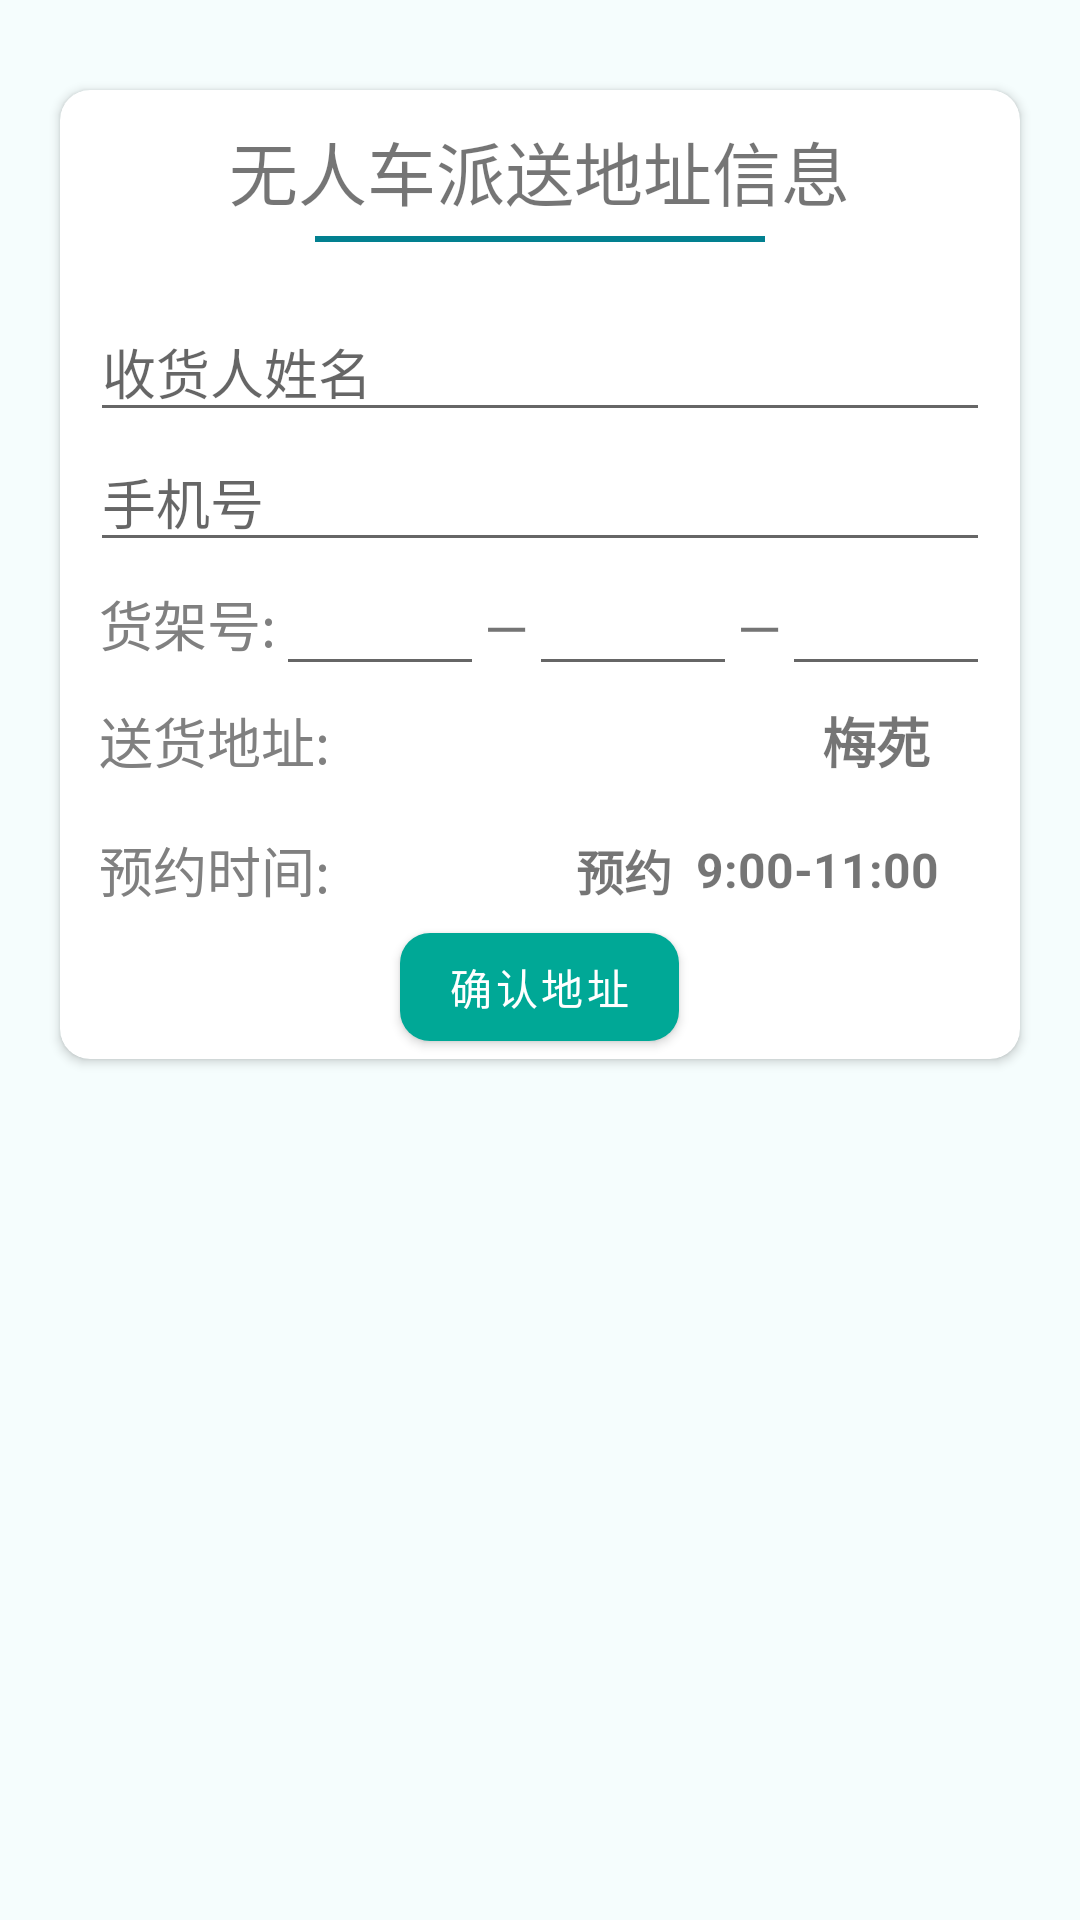

Here is an Android app screen rendered from its layout file. Give the layout XML and the strings, colors and styles it references.
<!-- AndroidManifest.xml: application theme Theme.Meiyong -->
<!-- res/layout/activity_new_nobody_car_order.xml -->
<?xml version="1.0" encoding="utf-8"?>
<androidx.constraintlayout.widget.ConstraintLayout xmlns:android="http://schemas.android.com/apk/res/android"
        xmlns:tools="http://schemas.android.com/tools"
        xmlns:app="http://schemas.android.com/apk/res-auto"
        android:layout_width="match_parent"
        android:layout_height="match_parent"
        android:background="#7EEAFBFB"
        tools:context=".NewNobodyCarOrder">

    <LinearLayout
            android:layout_width="match_parent"
            android:layout_height="match_parent"
            android:orientation="vertical"
            tools:ignore="MissingConstraints">

        <androidx.cardview.widget.CardView
                android:layout_width="match_parent"
                android:layout_height="wrap_content"
                android:layout_marginLeft="20dp"
                android:layout_marginTop="30dp"
                android:layout_marginRight="20dp"
                app:cardCornerRadius="10dp">

            <LinearLayout
                    android:layout_width="match_parent"
                    android:layout_height="wrap_content"
                    android:layout_marginLeft="10dp"
                    android:layout_marginRight="10dp"
                    android:orientation="vertical">

                <View
                        android:layout_width="match_parent"
                        android:layout_height="10dp" />

                <TextView
                        android:id="@+id/address_title"
                        android:layout_width="wrap_content"
                        android:layout_height="wrap_content"
                        android:layout_gravity="center"
                        android:text="无人车派送地址信息"
                        android:textSize="23sp">

                </TextView>

                <View

                        android:layout_width="fill_parent"
                        android:layout_height="2dp"
                        android:layout_gravity="center"
                        android:layout_marginTop="5dp"
                        android:layout_marginLeft="75dp"
                        android:layout_marginRight="75dp"
                        android:background="@color/purple_700" />

                <EditText
                        android:id="@+id/name"
                        android:layout_marginTop="20dp"
                        android:layout_width="match_parent"
                        android:layout_height="wrap_content"
                        android:hint="收货人姓名" />

                <EditText
                        android:id="@+id/phone_number_to_send"
                        android:layout_width="match_parent"
                        android:layout_height="wrap_content"
                        android:hint="手机号" />

                <LinearLayout
                        android:layout_width="match_parent"
                        android:layout_height="wrap_content"
                        android:orientation="horizontal"
                        android:paddingLeft="3dp">

                    <TextView
                            android:layout_width="wrap_content"
                            android:layout_height="wrap_content"
                            android:textSize="18sp"
                            android:layout_gravity="center"
                            android:text="货架号:"
                            android:textColor="@color/gray" />

                    <EditText
                            android:id="@+id/Pos1"
                            android:layout_width="0dp"
                            android:layout_height="wrap_content"
                            android:layout_weight="1" />

                    <TextView
                            android:layout_width="wrap_content"
                            android:layout_height="wrap_content"
                            android:text="—"
                            android:textSize="19sp" />

                    <EditText
                            android:id="@+id/Pos2"
                            android:layout_width="0dp"
                            android:layout_height="wrap_content"
                            android:layout_weight="1" />

                    <TextView
                            android:layout_width="wrap_content"
                            android:layout_height="wrap_content"
                            android:text="—"
                            android:textSize="19sp" />

                    <EditText
                            android:id="@+id/Pos3"
                            android:layout_width="0dp"
                            android:layout_weight="1"
                            android:layout_height="wrap_content" />


                </LinearLayout>

                <LinearLayout
                        android:id="@+id/detail_address"
                        android:layout_width="match_parent"
                        android:orientation="horizontal"
                        android:layout_height="wrap_content"
                        android:paddingTop="5dp"
                        android:paddingBottom="5dp"
                        android:clickable="true"
                        android:paddingLeft="3dp">

                    <TextView
                            android:layout_width="wrap_content"
                            android:layout_height="wrap_content"
                            android:layout_gravity="center"
                            android:text="送货地址:"
                            android:textSize="18sp"
                            android:textColor="@color/gray" />

                    <View
                            android:layout_width="0dp"
                            android:layout_weight="1"
                            android:layout_height="match_parent" />

                    <TextView
                            android:id="@+id/detail_address_textview"
                            android:layout_marginRight="3dp"
                            android:layout_width="wrap_content"
                            android:layout_height="match_parent"
                            android:gravity="center"
                            android:textSize="18sp"
                            android:text="梅苑"
                            android:textStyle="bold" />

                    <ImageButton
                            android:id="@+id/set_adress"
                            android:layout_width="17dp"
                            android:layout_height="match_parent"
                            android:layout_gravity="right"
                            android:backgroundTint="#00FFFFFF"
                            android:paddingLeft="0dp"
                            android:paddingTop="0dp"
                            android:paddingRight="0dp"
                            android:paddingBottom="0dp"
                            android:scaleType="centerInside"
                            app:srcCompat="@mipmap/arrow_right"
                            app:tint="@color/teal_700" />
                </LinearLayout>


                <LinearLayout
                        android:id="@+id/set_time_linear"
                        android:layout_width="match_parent"
                        android:layout_height="30dp"
                        android:layout_marginTop="10dp"
                        android:paddingLeft="3dp">


                    <TextView
                            android:layout_width="wrap_content"
                            android:layout_height="wrap_content"
                            android:layout_gravity="center"
                            android:text="预约时间:"
                            android:textSize="18sp"
                            android:textColor="@color/gray" />

                    <View
                            android:layout_width="0dp"
                            android:layout_height="match_parent"
                            android:layout_weight="1" />

                    <TextView
                            android:layout_width="wrap_content"
                            android:layout_height="wrap_content"
                            android:layout_gravity="center"
                            android:text="预约  "
                            android:textSize="16sp"
                            android:textStyle="bold" />

                    <TextView
                            android:id="@+id/time_set_is"
                            android:layout_width="wrap_content"
                            android:layout_height="wrap_content"
                            android:layout_gravity="center"
                            android:text="9:00-11:00"
                            android:textSize="16sp"
                            android:textStyle="bold" />


                    <ImageButton
                            android:id="@+id/set_time"
                            android:layout_width="17dp"
                            android:layout_height="match_parent"
                            android:layout_gravity="center"
                            android:backgroundTint="#00FFFFFF"
                            android:paddingLeft="0dp"
                            android:paddingTop="0dp"
                            android:paddingRight="0dp"
                            android:paddingBottom="0dp"
                            android:scaleType="centerInside"
                            app:srcCompat="@mipmap/arrow_right"
                            app:tint="@color/teal_700" />


                </LinearLayout>

                <com.google.android.material.button.MaterialButton
                        app:cornerRadius="10dp"
                        android:id="@+id/confirm_address"
                        android:layout_width="wrap_content"
                        android:layout_height="wrap_content"
                        android:layout_gravity="center"
                        android:text="确认地址" />

            </LinearLayout>


        </androidx.cardview.widget.CardView>


    </LinearLayout>

</androidx.constraintlayout.widget.ConstraintLayout>
<!-- resources referenced by this layout -->
<resources>
  <color name="gray">#808080</color>
  <color name="purple_700">#028090</color>
  <color name="teal_700">#FF018786</color>
  <!-- mipmap arrow_right: png bitmap (drawable, 6975 bytes) -->
  <style name="Theme.Meiyong" parent="Theme.MaterialComponents.DayNight.DarkActionBar">
          
          <item name="colorPrimary">@color/purple_500</item>
          <item name="colorPrimaryVariant">@color/purple_700</item>
          <item name="colorOnPrimary">@color/white</item>
          
          <item name="colorSecondary">@color/teal_200</item>
          <item name="colorSecondaryVariant">@color/teal_700</item>
          <item name="colorOnSecondary">@color/black</item>
          
          <item name="android:statusBarColor" tools:targetApi="l">?attr/colorPrimaryVariant</item>
          
      </style>
  <color name="purple_500">#00A896</color>
  <color name="white">#FFFFFFFF</color>
  <color name="teal_200">#FF03DAC5</color>
  <color name="black">#FF000000</color>
</resources>
